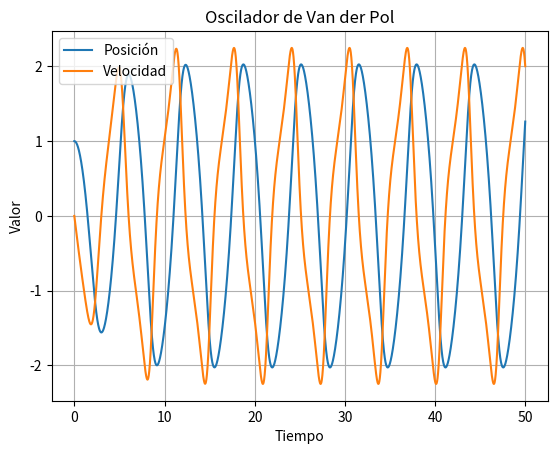

Source code (Python):
# -*- coding: utf-8 -*-
"""
Van der Pol Oscillator as model for Spasticity 

Created on Wed Apr  3 09:44:41 2024

[redacted]
"""

import numpy as np
import matplotlib.pyplot as plt

# Definición de la función del oscilador de Van der Pol
def van_der_pol(x, mu):
    dx1 = x[1]
    dx2 = mu * (1 - x[0] ** 2) * x[1] - x[0]
    return np.array([dx1, dx2])

# Método de integración numérica de Euler
def euler_integration(func, x0, mu, t, dt):
    x = np.zeros((len(t), len(x0)))
    x[0] = x0
    for i in range(1, len(t)):
        x[i] = x[i - 1] + func(x[i - 1], mu) * dt
    return x

# Parámetros
mu = 0.5  # parámetro de no-linealidad
x0 = [1.0, 0.0]  # condiciones iniciales
t = np.arange(0, 50, 0.01)  # vector de tiempo
dt = t[1] - t[0]

# Integración numérica
x = euler_integration(van_der_pol, x0, mu, t, dt)

# Graficar
plt.plot(t, x[:, 0], label='Posición')
plt.plot(t, x[:, 1], label='Velocidad')
plt.title('Oscilador de Van der Pol')
plt.xlabel('Tiempo')
plt.ylabel('Valor')
plt.legend()
plt.grid(True)
plt.show()